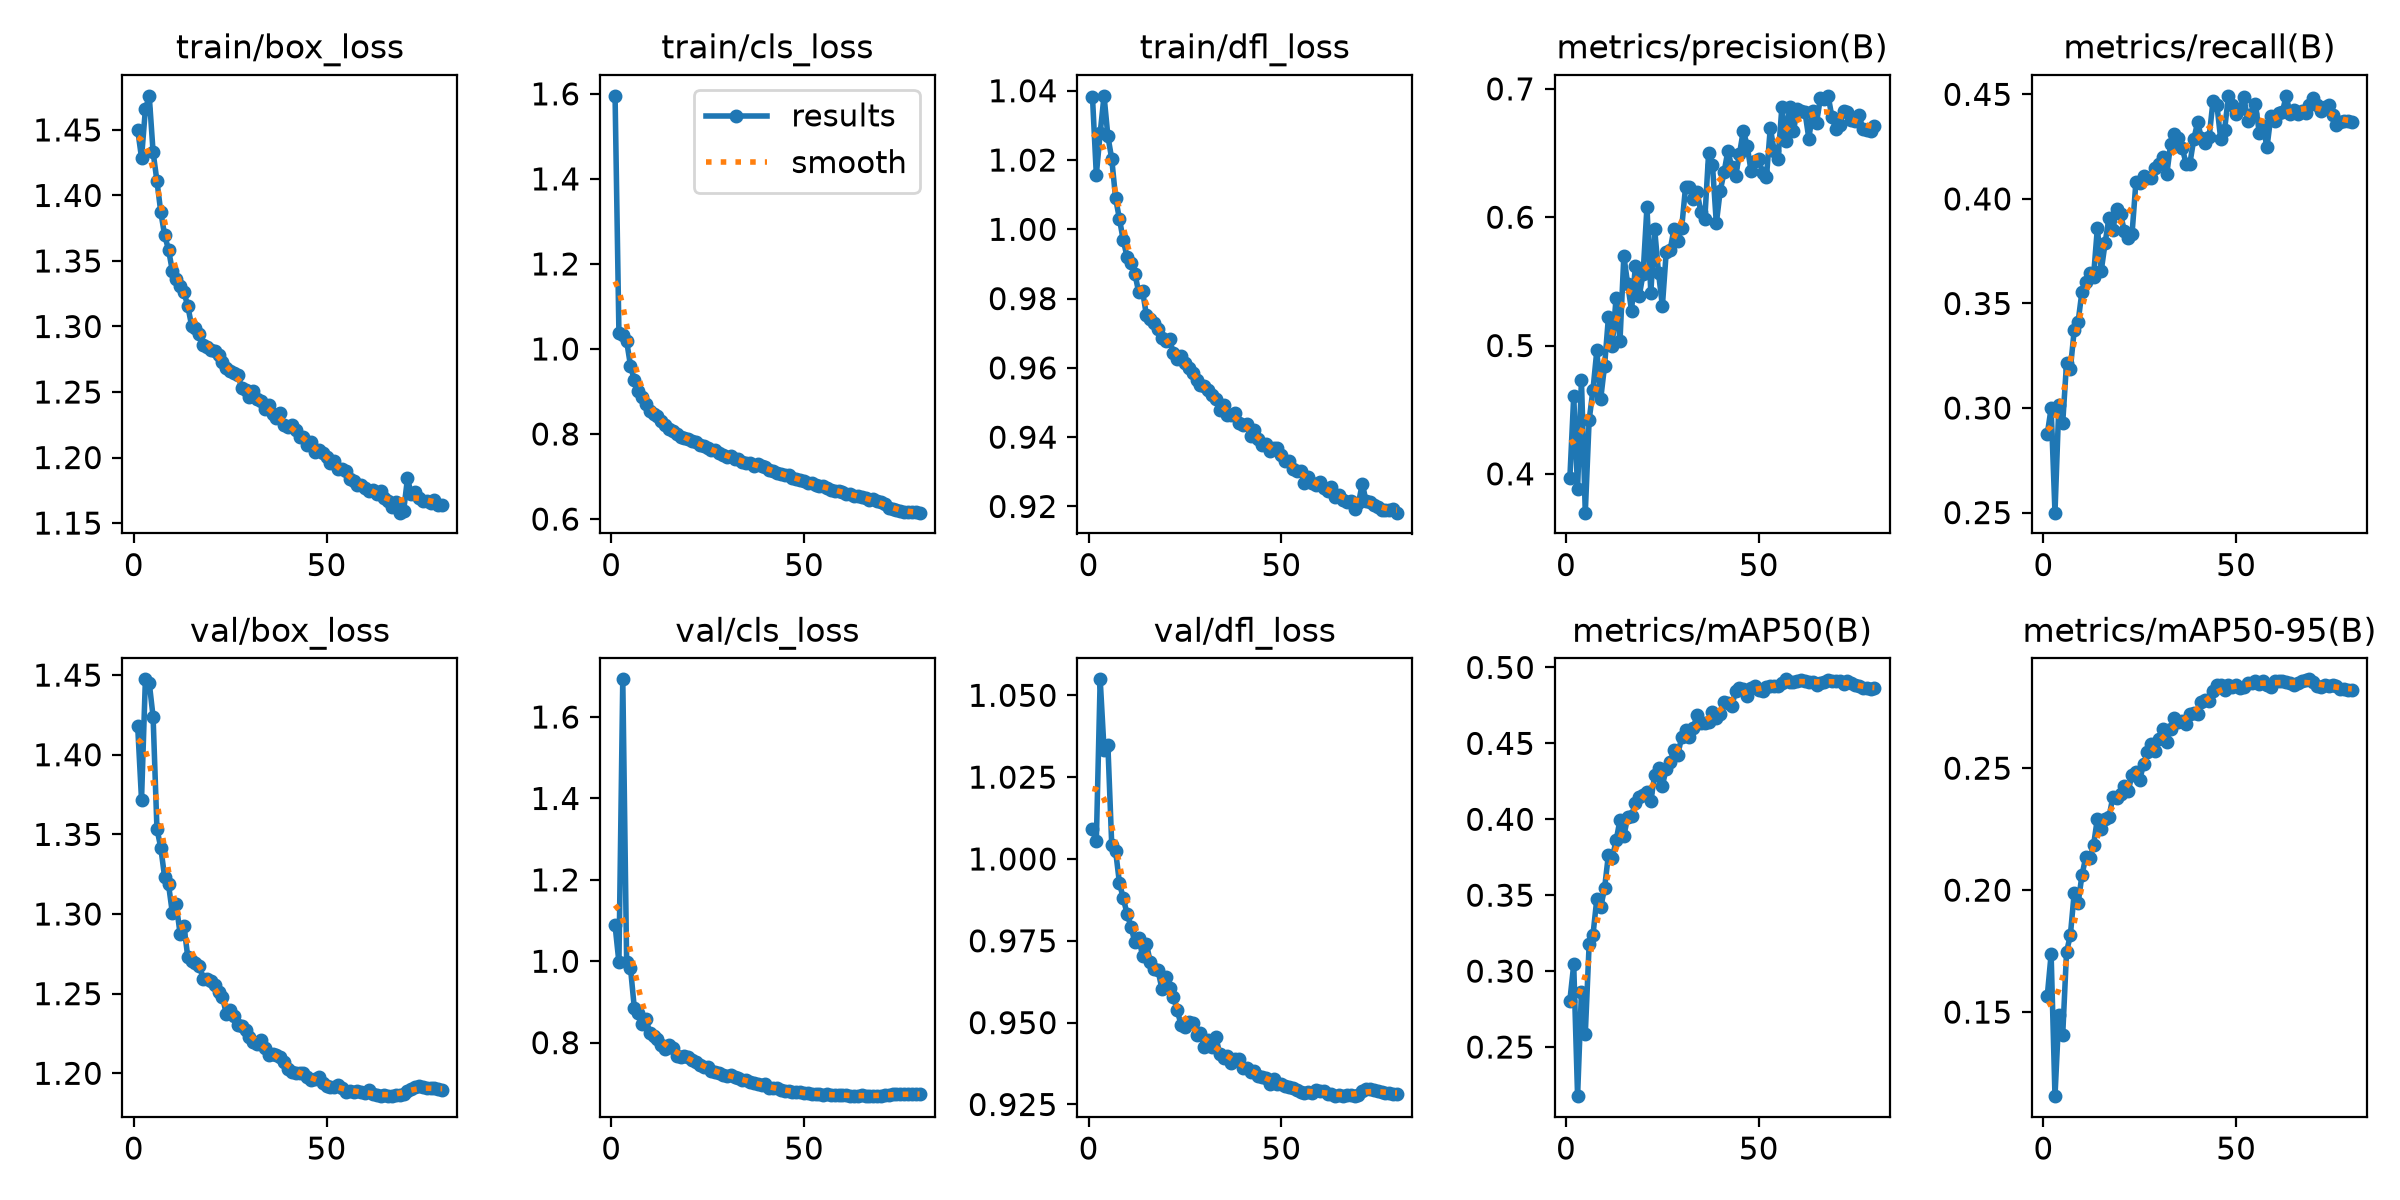

Values plotted in this chart, from the file beside it:
epoch, time, train/box_loss, train/cls_loss, train/dfl_loss, metrics/precision(B), metrics/recall(B), metrics/mAP50(B), metrics/mAP50-95(B), val/box_loss, val/cls_loss, val/dfl_loss, lr/pg0, lr/pg1, lr/pg2, lr/pg3, lr/pg4, lr/pg5, lr/pg6, lr/pg7
1, 126.9, 1.45, 1.595, 1.038, 0.397, 0.2875, 0.2806, 0.1566, 1.418, 1.088, 1.009, 0.009968, 0.003323, 0.009968, 0.003323, 0.009968, 0.003323, 0.009968, 0.003323
2, 250.9, 1.429, 1.037, 1.016, 0.4606, 0.3, 0.3044, 0.1737, 1.372, 0.9974, 1.005, 0.01996, 0.006653, 0.01996, 0.006653, 0.01996, 0.006653, 0.01996, 0.006653
3, 373.9, 1.466, 1.032, 1.028, 0.3879, 0.25, 0.2176, 0.1155, 1.447, 1.693, 1.055, 0.02992, 0.009974, 0.02992, 0.009974, 0.02992, 0.009974, 0.02992, 0.009974
4, 496, 1.476, 1.019, 1.039, 0.4733, 0.3014, 0.2859, 0.1487, 1.445, 0.999, 1.033, 0.0299, 0.009966, 0.0299, 0.009966, 0.0299, 0.009966, 0.0299, 0.009966
5, 618, 1.433, 0.9609, 1.027, 0.3698, 0.2927, 0.2587, 0.1405, 1.424, 0.9836, 1.035, 0.02982, 0.009939, 0.02982, 0.009939, 0.02982, 0.009939, 0.02982, 0.009939
6, 740.1, 1.411, 0.926, 1.02, 0.4419, 0.3215, 0.3177, 0.1746, 1.353, 0.8844, 1.004, 0.02971, 0.009905, 0.02971, 0.009905, 0.02971, 0.009905, 0.02971, 0.009905
7, 862.4, 1.387, 0.9018, 1.009, 0.4656, 0.3189, 0.3241, 0.1817, 1.342, 0.8732, 1.002, 0.02959, 0.009863, 0.02959, 0.009863, 0.02959, 0.009863, 0.02959, 0.009863
8, 984.6, 1.37, 0.8875, 1.003, 0.4963, 0.3374, 0.3477, 0.199, 1.323, 0.8467, 0.9927, 0.02944, 0.009814, 0.02944, 0.009814, 0.02944, 0.009814, 0.02944, 0.009814
9, 1107, 1.359, 0.8702, 0.9968, 0.4584, 0.3412, 0.3421, 0.1946, 1.319, 0.8588, 0.988, 0.02927, 0.009758, 0.02927, 0.009758, 0.02927, 0.009758, 0.02927, 0.009758
10, 1229, 1.342, 0.8551, 0.9919, 0.4842, 0.3557, 0.3544, 0.2061, 1.301, 0.8247, 0.9831, 0.02908, 0.009694, 0.02908, 0.009694, 0.02908, 0.009694, 0.02908, 0.009694
11, 1351, 1.336, 0.8479, 0.9904, 0.5219, 0.3604, 0.3767, 0.2136, 1.306, 0.8158, 0.9793, 0.02887, 0.009623, 0.02887, 0.009623, 0.02887, 0.009623, 0.02887, 0.009623
12, 1473, 1.331, 0.8416, 0.9872, 0.4997, 0.3644, 0.3747, 0.2131, 1.288, 0.8097, 0.9745, 0.02864, 0.009545, 0.02864, 0.009545, 0.02864, 0.009545, 0.02864, 0.009545
13, 1595, 1.326, 0.8312, 0.9818, 0.5374, 0.3628, 0.3861, 0.2183, 1.292, 0.7944, 0.9759, 0.02838, 0.00946, 0.02838, 0.00946, 0.02838, 0.00946, 0.02838, 0.00946
14, 1717, 1.316, 0.8201, 0.9822, 0.5035, 0.3862, 0.3995, 0.2294, 1.273, 0.7842, 0.9704, 0.02811, 0.009369, 0.02811, 0.009369, 0.02811, 0.009369, 0.02811, 0.009369
15, 1839, 1.301, 0.8125, 0.9752, 0.5697, 0.3656, 0.3892, 0.2251, 1.271, 0.7932, 0.9741, 0.02781, 0.009271, 0.02781, 0.009271, 0.02781, 0.009271, 0.02781, 0.009271
16, 1961, 1.299, 0.8061, 0.974, 0.5478, 0.3788, 0.4012, 0.2293, 1.269, 0.7868, 0.9685, 0.0275, 0.009166, 0.0275, 0.009166, 0.0275, 0.009166, 0.0275, 0.009166
17, 2083, 1.294, 0.799, 0.973, 0.5273, 0.391, 0.4022, 0.2298, 1.267, 0.7682, 0.9663, 0.02716, 0.009055, 0.02716, 0.009055, 0.02716, 0.009055, 0.02716, 0.009055
18, 2205, 1.286, 0.7924, 0.9712, 0.5618, 0.3851, 0.411, 0.2381, 1.259, 0.7638, 0.966, 0.02681, 0.008937, 0.02681, 0.008937, 0.02681, 0.008937, 0.02681, 0.008937
19, 2327, 1.284, 0.7911, 0.9686, 0.5387, 0.3954, 0.4145, 0.2378, 1.259, 0.767, 0.9604, 0.02644, 0.008814, 0.02644, 0.008814, 0.02644, 0.008814, 0.02644, 0.008814
20, 2449, 1.282, 0.7877, 0.9676, 0.556, 0.3928, 0.416, 0.2394, 1.258, 0.7641, 0.9639, 0.02605, 0.008685, 0.02605, 0.008685, 0.02605, 0.008685, 0.02605, 0.008685
21, 2571, 1.281, 0.7841, 0.9683, 0.6081, 0.3847, 0.4178, 0.2425, 1.255, 0.7568, 0.9605, 0.02565, 0.00855, 0.02565, 0.00855, 0.02565, 0.00855, 0.02565, 0.00855
22, 2693, 1.278, 0.7809, 0.9642, 0.5411, 0.3815, 0.412, 0.2407, 1.251, 0.7533, 0.9579, 0.02523, 0.00841, 0.02523, 0.00841, 0.02523, 0.00841, 0.02523, 0.00841
23, 2816, 1.273, 0.7746, 0.9626, 0.5906, 0.3835, 0.4292, 0.2473, 1.248, 0.746, 0.9537, 0.02479, 0.008265, 0.02479, 0.008265, 0.02479, 0.008265, 0.02479, 0.008265
24, 2938, 1.269, 0.7725, 0.9635, 0.5566, 0.4081, 0.4335, 0.2485, 1.237, 0.7391, 0.9493, 0.02434, 0.008115, 0.02434, 0.008115, 0.02434, 0.008115, 0.02434, 0.008115
25, 3060, 1.266, 0.7677, 0.9614, 0.5308, 0.4076, 0.4222, 0.2454, 1.24, 0.7399, 0.9486, 0.02388, 0.00796, 0.02388, 0.00796, 0.02388, 0.00796, 0.02388, 0.00796
26, 3182, 1.264, 0.763, 0.9599, 0.5729, 0.4108, 0.4333, 0.2517, 1.236, 0.7305, 0.9502, 0.0234, 0.0078, 0.0234, 0.0078, 0.0234, 0.0078, 0.0234, 0.0078
27, 3304, 1.263, 0.7621, 0.9585, 0.5741, 0.4098, 0.4376, 0.2566, 1.23, 0.7286, 0.95, 0.02291, 0.007636, 0.02291, 0.007636, 0.02291, 0.007636, 0.02291, 0.007636
28, 3426, 1.253, 0.7544, 0.9564, 0.5908, 0.41, 0.4456, 0.2598, 1.229, 0.7261, 0.9462, 0.02241, 0.007469, 0.02241, 0.007469, 0.02241, 0.007469, 0.02241, 0.007469
29, 3548, 1.252, 0.7498, 0.955, 0.5816, 0.4148, 0.4426, 0.2572, 1.227, 0.7214, 0.9468, 0.02189, 0.007297, 0.02189, 0.007297, 0.02189, 0.007297, 0.02189, 0.007297
30, 3670, 1.246, 0.7469, 0.9547, 0.5914, 0.4165, 0.454, 0.2619, 1.223, 0.7188, 0.9426, 0.02137, 0.007122, 0.02137, 0.007122, 0.02137, 0.007122, 0.02137, 0.007122
31, 3792, 1.251, 0.7476, 0.9535, 0.6232, 0.42, 0.4586, 0.2659, 1.22, 0.7199, 0.9447, 0.02083, 0.006944, 0.02083, 0.006944, 0.02083, 0.006944, 0.02083, 0.006944
32, 3914, 1.245, 0.7414, 0.952, 0.6232, 0.4118, 0.454, 0.2609, 1.219, 0.7156, 0.9425, 0.02029, 0.006763, 0.02029, 0.006763, 0.02029, 0.006763, 0.02029, 0.006763
33, 4036, 1.243, 0.7419, 0.9512, 0.6143, 0.4261, 0.4602, 0.2662, 1.221, 0.7124, 0.9457, 0.01974, 0.00658, 0.01974, 0.00658, 0.01974, 0.00658, 0.01974, 0.00658
34, 4159, 1.237, 0.7334, 0.948, 0.6197, 0.4311, 0.4684, 0.2706, 1.216, 0.7076, 0.9405, 0.01918, 0.006394, 0.01918, 0.006394, 0.01918, 0.006394, 0.01918, 0.006394
35, 4281, 1.24, 0.7327, 0.9494, 0.6038, 0.429, 0.4632, 0.269, 1.212, 0.7076, 0.9392, 0.01862, 0.006206, 0.01862, 0.006206, 0.01862, 0.006206, 0.01862, 0.006206
36, 4403, 1.233, 0.7306, 0.9463, 0.5982, 0.4245, 0.4631, 0.2695, 1.212, 0.7022, 0.9397, 0.01805, 0.006016, 0.01805, 0.006016, 0.01805, 0.006016, 0.01805, 0.006016
37, 4525, 1.23, 0.7259, 0.9463, 0.6502, 0.4169, 0.4642, 0.268, 1.211, 0.7021, 0.9375, 0.01747, 0.005824, 0.01747, 0.005824, 0.01747, 0.005824, 0.01747, 0.005824
38, 4647, 1.234, 0.7291, 0.947, 0.6404, 0.4169, 0.4707, 0.2722, 1.21, 0.6985, 0.9389, 0.0169, 0.005632, 0.0169, 0.005632, 0.0169, 0.005632, 0.0169, 0.005632
39, 4769, 1.225, 0.7241, 0.944, 0.5952, 0.4285, 0.4667, 0.2728, 1.207, 0.6952, 0.9389, 0.01632, 0.005438, 0.01632, 0.005438, 0.01632, 0.005438, 0.01632, 0.005438
40, 4891, 1.223, 0.7214, 0.9436, 0.6204, 0.4366, 0.4694, 0.2724, 1.203, 0.6993, 0.9363, 0.01573, 0.005244, 0.01573, 0.005244, 0.01573, 0.005244, 0.01573, 0.005244
41, 5013, 1.225, 0.7162, 0.9438, 0.6349, 0.4292, 0.4775, 0.2772, 1.201, 0.6879, 0.9362, 0.01515, 0.00505, 0.01515, 0.00505, 0.01515, 0.00505, 0.01515, 0.00505
42, 5135, 1.221, 0.7135, 0.9405, 0.6519, 0.4269, 0.4769, 0.2778, 1.2, 0.6878, 0.935, 0.01457, 0.004856, 0.01457, 0.004856, 0.01457, 0.004856, 0.01457, 0.004856
43, 5257, 1.216, 0.7076, 0.9422, 0.6389, 0.4297, 0.4743, 0.2777, 1.2, 0.6888, 0.9351, 0.01398, 0.004662, 0.01398, 0.004662, 0.01398, 0.004662, 0.01398, 0.004662
44, 5379, 1.216, 0.7063, 0.9396, 0.6322, 0.4468, 0.4846, 0.2816, 1.2, 0.6843, 0.9338, 0.0134, 0.004468, 0.0134, 0.004468, 0.0134, 0.004468, 0.0134, 0.004468
45, 5501, 1.21, 0.7038, 0.9377, 0.6493, 0.445, 0.4868, 0.2842, 1.198, 0.6814, 0.9333, 0.01283, 0.004276, 0.01283, 0.004276, 0.01283, 0.004276, 0.01283, 0.004276
46, 5623, 1.212, 0.7034, 0.9382, 0.6675, 0.4285, 0.4856, 0.284, 1.196, 0.6823, 0.9332, 0.01225, 0.004084, 0.01225, 0.004084, 0.01225, 0.004084, 0.01225, 0.004084
47, 5745, 1.204, 0.6972, 0.936, 0.6556, 0.4329, 0.4812, 0.2821, 1.197, 0.6782, 0.9313, 0.01168, 0.003894, 0.01168, 0.003894, 0.01168, 0.003894, 0.01168, 0.003894
48, 5868, 1.206, 0.695, 0.937, 0.636, 0.4493, 0.4862, 0.2841, 1.198, 0.68, 0.9328, 0.01112, 0.003706, 0.01112, 0.003706, 0.01112, 0.003706, 0.01112, 0.003706
49, 5990, 1.203, 0.6929, 0.9367, 0.6439, 0.4447, 0.4877, 0.2831, 1.194, 0.678, 0.9312, 0.01056, 0.00352, 0.01056, 0.00352, 0.01056, 0.00352, 0.01056, 0.00352
50, 6112, 1.2, 0.6901, 0.9348, 0.6454, 0.4408, 0.4855, 0.2841, 1.192, 0.6765, 0.9314, 0.01001, 0.003337, 0.01001, 0.003337, 0.01001, 0.003337, 0.01001, 0.003337
51, 6234, 1.196, 0.6858, 0.933, 0.6342, 0.4429, 0.4847, 0.283, 1.192, 0.6763, 0.9305, 0.009467, 0.003156, 0.009467, 0.003156, 0.009467, 0.003156, 0.009467, 0.003156
52, 6356, 1.197, 0.6836, 0.933, 0.6313, 0.4488, 0.4868, 0.2833, 1.191, 0.6749, 0.9303, 0.008933, 0.002978, 0.008933, 0.002978, 0.008933, 0.002978, 0.008933, 0.002978
53, 6478, 1.191, 0.681, 0.9307, 0.6698, 0.4374, 0.4878, 0.285, 1.193, 0.6738, 0.9299, 0.008408, 0.002803, 0.008408, 0.002803, 0.008408, 0.002803, 0.008408, 0.002803
54, 6601, 1.191, 0.6781, 0.9303, 0.6516, 0.4405, 0.4876, 0.285, 1.191, 0.6743, 0.9295, 0.007894, 0.002631, 0.007894, 0.002631, 0.007894, 0.002631, 0.007894, 0.002631
55, 6723, 1.189, 0.6766, 0.9303, 0.6451, 0.4455, 0.488, 0.2858, 1.188, 0.6719, 0.9287, 0.007391, 0.002464, 0.007391, 0.002464, 0.007391, 0.002464, 0.007391, 0.002464
56, 6845, 1.183, 0.6725, 0.9269, 0.6856, 0.4315, 0.4899, 0.2844, 1.189, 0.6732, 0.9284, 0.0069, 0.0023, 0.0069, 0.0023, 0.0069, 0.0023, 0.0069, 0.0023
57, 6967, 1.182, 0.6693, 0.9284, 0.6592, 0.4347, 0.4922, 0.2856, 1.188, 0.671, 0.9287, 0.006421, 0.00214, 0.006421, 0.00214, 0.006421, 0.00214, 0.006421, 0.00214
58, 7089, 1.179, 0.6661, 0.9267, 0.6859, 0.4246, 0.4906, 0.2843, 1.189, 0.6715, 0.9285, 0.005956, 0.001985, 0.005956, 0.001985, 0.005956, 0.001985, 0.005956, 0.001985
59, 7212, 1.179, 0.6669, 0.9263, 0.6672, 0.4395, 0.4903, 0.2834, 1.188, 0.6714, 0.9295, 0.005506, 0.001835, 0.005506, 0.001835, 0.005506, 0.001835, 0.005506, 0.001835
60, 7334, 1.177, 0.6641, 0.9271, 0.6841, 0.4372, 0.4914, 0.2859, 1.188, 0.6709, 0.9291, 0.00507, 0.00169, 0.00507, 0.00169, 0.00507, 0.00169, 0.00507, 0.00169
... 20 more rows
